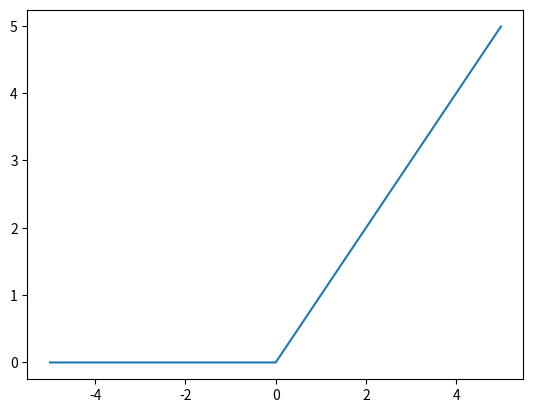

Python code for this plot:
"""
Perceptron :
- 입력 [x1,x2]
- 출력 y= x1*w1 +x2*w2 + b

"""
import numpy as np
import math
import matplotlib.pyplot as plt


def step_function(x) :
    y = x > 0
    return y.astype(np.int)

def sigmoid_function(x) :
    #print (1/(1+math.exp(-x)))
    return (1/(1+np.exp(-x)))

def relu(x) :
    """
    rectified linear Unit
    :param x:
    :return:
    """
    y = x >0
    return np.maximum(0,x)




if __name__ == "__main__" :
    x= np.arange(-5,5,0.01)
    print(relu(x))
    y= relu(x)
    plt.plot(x,y)
    plt.show()


